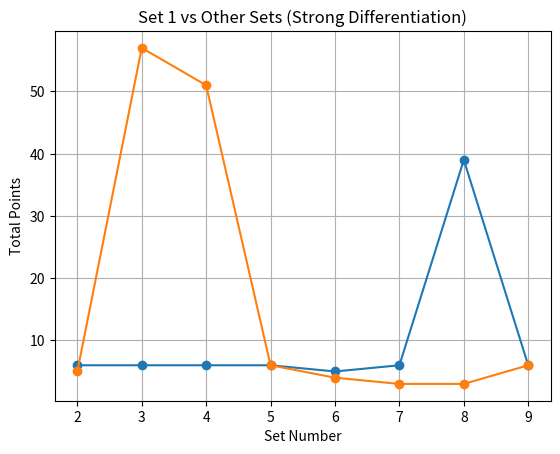

Reproduce this figure in Python.
# -*- coding: utf-8 -*-
"""
Created on Fri Aug 30 13:15:30 2024

[redacted]
"""

import random
import matplotlib.pyplot as plt

# Function to generate fixed-size sets with constraints
def generate_fixed_size_sets(num_sets, num_elements, constraint='unconstrained', weighted_numbers=None, weight_factor=1):
    available_numbers = list(range(num_sets))
    list_of_sets = []

    # Adjust the pool of numbers for weighted generation
    if constraint == 'weighted' and weighted_numbers:
        weighted_pool = []
        for number in available_numbers:
            if number in weighted_numbers:
                weighted_pool.extend([number] * weight_factor)
            else:
                weighted_pool.append(number)
    else:
        weighted_pool = available_numbers

    for i in range(num_sets):
        while True:
            random_numbers = random.sample(weighted_pool, num_elements)
            if i in random_numbers:
                random_numbers = [num if num != i else random.choice([n for n in weighted_pool if n != i]) for num in random_numbers]

            if constraint == 'uniqueness' and random_numbers in list_of_sets:
                continue
            if constraint == 'strict_uniqueness' and any(set(random_numbers) == set(existing_set) for existing_set in list_of_sets):
                continue

            list_of_sets.append(random_numbers)
            break

    return list_of_sets

# Function to generate irregular-size sets with constraints
def generate_irregular_size_sets(num_sets, min_elements, max_elements, constraint='unconstrained', weighted_numbers=None, weight_factor=1):
    available_numbers = list(range(num_sets))
    list_of_sets = []

    if constraint == 'weighted' and weighted_numbers:
        weighted_pool = []
        for number in available_numbers:
            if number in weighted_numbers:
                weighted_pool.extend([number] * weight_factor)
            else:
                weighted_pool.append(number)
    else:
        weighted_pool = available_numbers

    for i in range(num_sets):
        while True:
            num_elements = random.randint(min_elements, max_elements)
            random_numbers = random.sample(weighted_pool, num_elements)
            if i in random_numbers:
                random_numbers = [num if num != i else random.choice([n for n in weighted_pool if n != i]) for num in random_numbers]

            if constraint == 'uniqueness' and random_numbers in list_of_sets:
                continue
            if constraint == 'strict_uniqueness' and any(set(random_numbers) == set(existing_set) for existing_set in list_of_sets):
                continue

            list_of_sets.append(random_numbers)
            break

    return list_of_sets

# Function to mark repeated elements with "(c)"
def mark_repeats_with_c(elements, repeated_elements):
    return [f"{el}(c)" if el in repeated_elements else str(el) for el in elements]

# Function to process levels and apply differentiation (weak or strong)
def process_levels_until_c(set_num_a, set_num_b, sets_dict, differentiation='weak'):
    general_list = []
    marked_levels = []

    def find_cross_repeats(current_a, current_b, all_previous_elements):
        """Find elements that are repeated across the left and right sides."""
        cross_repeats = set()
        for el in current_a:
            if el in current_b:
                cross_repeats.add(el)
            for level in all_previous_elements:
                if differentiation == 'strong' and el in level[len(level)//2:]:
                    cross_repeats.add(el)
        
        for el in current_b:
            for level in all_previous_elements:
                if differentiation == 'strong' and el in level[:len(level)//2]:
                    cross_repeats.add(el)
        
        return cross_repeats

    level_0_elements = [set_num_a, set_num_b]
    general_list.append(level_0_elements)
    
    marked_level_0 = mark_repeats_with_c(level_0_elements, set())
    marked_levels.append(marked_level_0)

    # Print 0th level and iteration explicitly
    print(f"\nLevel 0: {marked_level_0[0]}; {marked_level_0[1]}")
    print(f"0th iteration repetitions: {marked_level_0[0]}; {marked_level_0[1]}")
    
    current_a = sets_dict[set_num_a]
    current_b = sets_dict[set_num_b]

    level = 1
    while True:
        print(f"\nLevel {level}: {current_a}; {current_b}")
        level_elements = current_a + current_b
        general_list.append(level_elements)

        # Print whether weak or strong differentiation is applied
        if differentiation == 'weak':
            print("Applying Weak Differentiation")
            cross_repeats = set()
            for element in level_elements:
                if level_elements.count(element) > 1:
                    cross_repeats.add(element)
                for element_prev in general_list[:-1]:
                    if element in element_prev:
                        cross_repeats.add(element)
        else:
            print("Applying Strong Differentiation")
            cross_repeats = find_cross_repeats(current_a, current_b, general_list[:-1])

        marked_level_left = mark_repeats_with_c(current_a, cross_repeats)
        marked_level_right = mark_repeats_with_c(current_b, cross_repeats)

        for i in range(len(marked_levels)):
            left_size = len(general_list[i]) // 2
            marked_levels[i] = (
                mark_repeats_with_c(general_list[i][:left_size], cross_repeats) +
                mark_repeats_with_c(general_list[i][left_size:], cross_repeats)
            )

        marked_levels.append(marked_level_left + marked_level_right)

        print(f"{level}th iteration repetitions:")
        print(f"{', '.join(marked_level_left)} ; {', '.join(marked_level_right)}")

        for i in range(level + 1):
            left_size = len(marked_levels[i]) // 2
            if all("(c)" in el for el in marked_levels[i][:left_size]) or all("(c)" in el for el in marked_levels[i][left_size:]):
                print(f"\nStopping at Level {level} because one side is fully canceled.")
                total_points = 0
                for j in range(level + 1):
                    points = sum(el.count("(c)") for el in marked_levels[j])
                    total_points += points * j
                print(f"Total points: {total_points}")
                return total_points

        # Prepare for the next level
        next_a = []
        next_b = []
        for num in current_a:
            next_a.extend(sets_dict.get(num, [num]))
        for num in current_b:
            next_b.extend(sets_dict.get(num, [num]))

        current_a = next_a
        current_b = next_b
        level += 1

# Function to compare Set 1 with all other sets
def compare_set_1_with_others(num_sets, num_elements, differentiation='weak', irregular=False, min_elements=None, max_elements=None, constraint='unconstrained', weighted_numbers=None, weight_factor=1):
    if irregular:
        sets_list = generate_irregular_size_sets(num_sets, min_elements, max_elements, constraint=constraint, weighted_numbers=weighted_numbers, weight_factor=weight_factor)
    else:
        sets_list = generate_fixed_size_sets(num_sets, num_elements, constraint=constraint, weighted_numbers=weighted_numbers, weight_factor=weight_factor)

    sets_dict = {i: sets_list[i] for i in range(num_sets)}

    print("Generated Sets:")
    for idx, numbers_set in enumerate(sets_list):
        print(f"Set {idx}: {numbers_set}")

    results = []

    for i in range(2, num_sets):
        print(f"\nComparing Set 1 with Set {i}:")
        points = process_levels_until_c(1, i, sets_dict, differentiation=differentiation)
        results.append(points)

    plt.plot(range(2, num_sets), results, marker='o')
    plt.title(f'Set 1 vs Other Sets ({differentiation.capitalize()} Differentiation)')
    plt.xlabel('Set Number')
    plt.ylabel('Total Points')
    plt.grid(True)
    plt.show()

# Example usage:
num_sets = 10  # Number of sets
num_elements = 3  # Number of elements per set

# For irregular size, specify the range of elements
min_elements = 2
max_elements = 5

# Set constraints
constraint_options = ['unconstrained', 'weighted', 'uniqueness', 'strict_uniqueness']
weighted_values = [2, 5]  # Values to weight more heavily (used only if constraint_type is 'weighted')
weight_factor = 10  # How much more frequently to include weighted values

# Compare using fixed size and weak differentiation with weighted constraint
compare_set_1_with_others(num_sets, num_elements, differentiation='weak', irregular=False, constraint='weighted', weighted_numbers=weighted_values, weight_factor=weight_factor)

# Compare using irregular size and strong differentiation with uniqueness constraint
compare_set_1_with_others(num_sets, num_elements, differentiation='strong', irregular=True, min_elements=min_elements, max_elements=max_elements, constraint='uniqueness')
